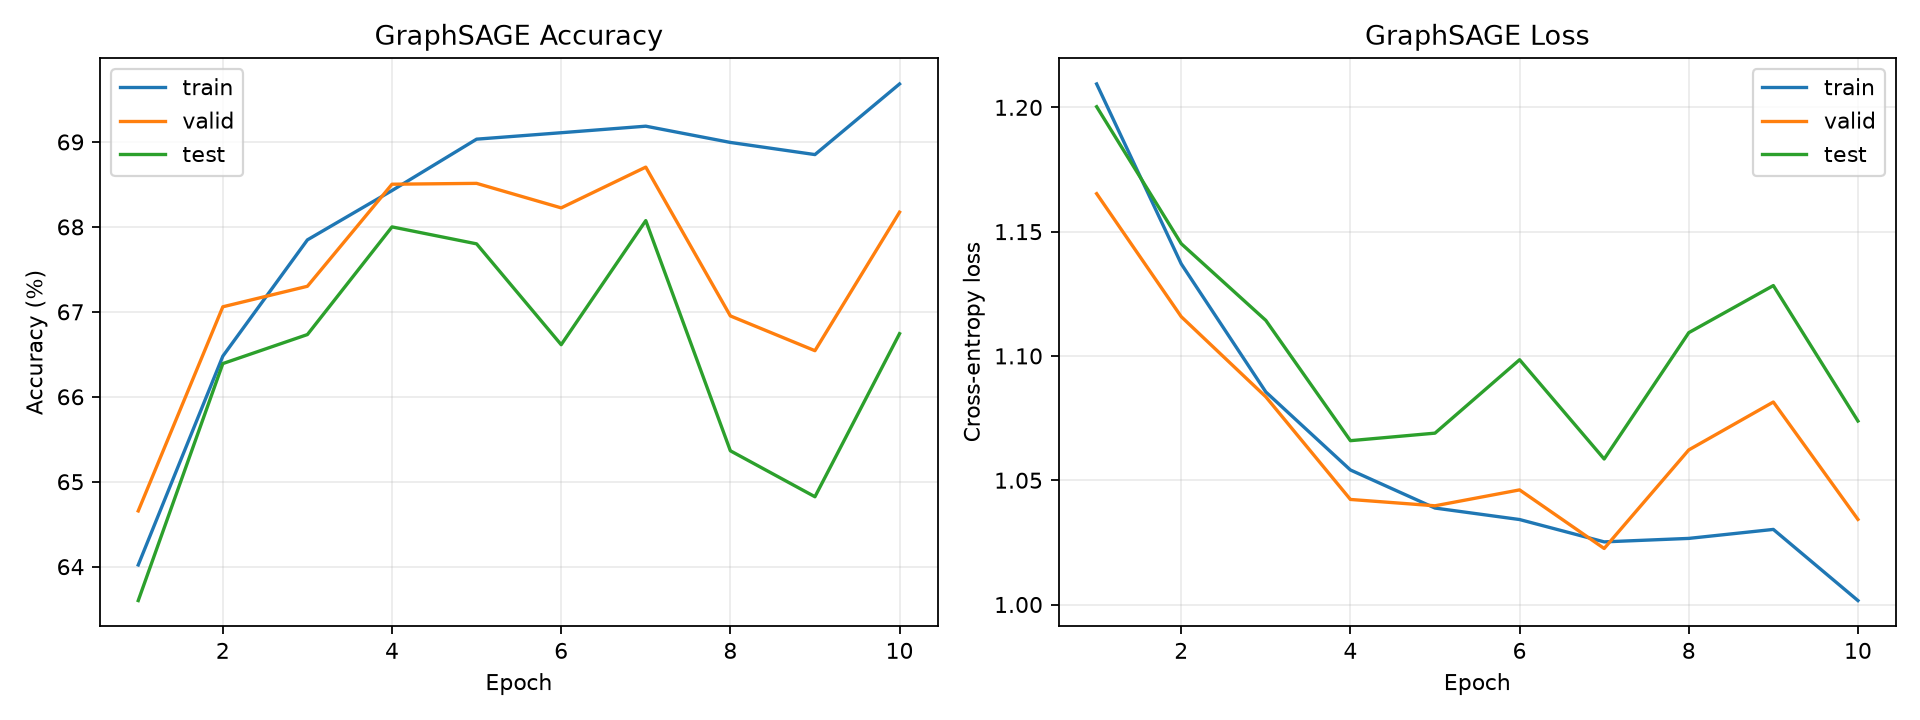

Values plotted in this chart, from the file beside it:
epoch, optimization_loss, train_loss, train_acc, valid_loss, valid_acc, test_loss, test_acc, train_time_s, rss_memory_mb
1, 1.618, 1.209, 0.6402, 1.165, 0.6466, 1.2, 0.636, 4.397, 1293
2, 1.279, 1.137, 0.6648, 1.116, 0.6706, 1.145, 0.6639, 4.394, 1322
3, 1.223, 1.086, 0.6785, 1.084, 0.673, 1.114, 0.6673, 4.724, 1352
4, 1.205, 1.054, 0.6843, 1.042, 0.685, 1.066, 0.68, 4.291, 1351
5, 1.186, 1.039, 0.6903, 1.04, 0.6851, 1.069, 0.678, 4.245, 1352
6, 1.172, 1.034, 0.6911, 1.046, 0.6822, 1.098, 0.6661, 4.285, 1368
7, 1.161, 1.025, 0.6919, 1.023, 0.687, 1.059, 0.6807, 4.437, 1368
8, 1.162, 1.027, 0.6899, 1.062, 0.6695, 1.109, 0.6536, 4.296, 1376
9, 1.155, 1.03, 0.6885, 1.081, 0.6654, 1.128, 0.6482, 4.311, 1375
10, 1.144, 1.002, 0.6968, 1.034, 0.6817, 1.074, 0.6674, 4.481, 1384
